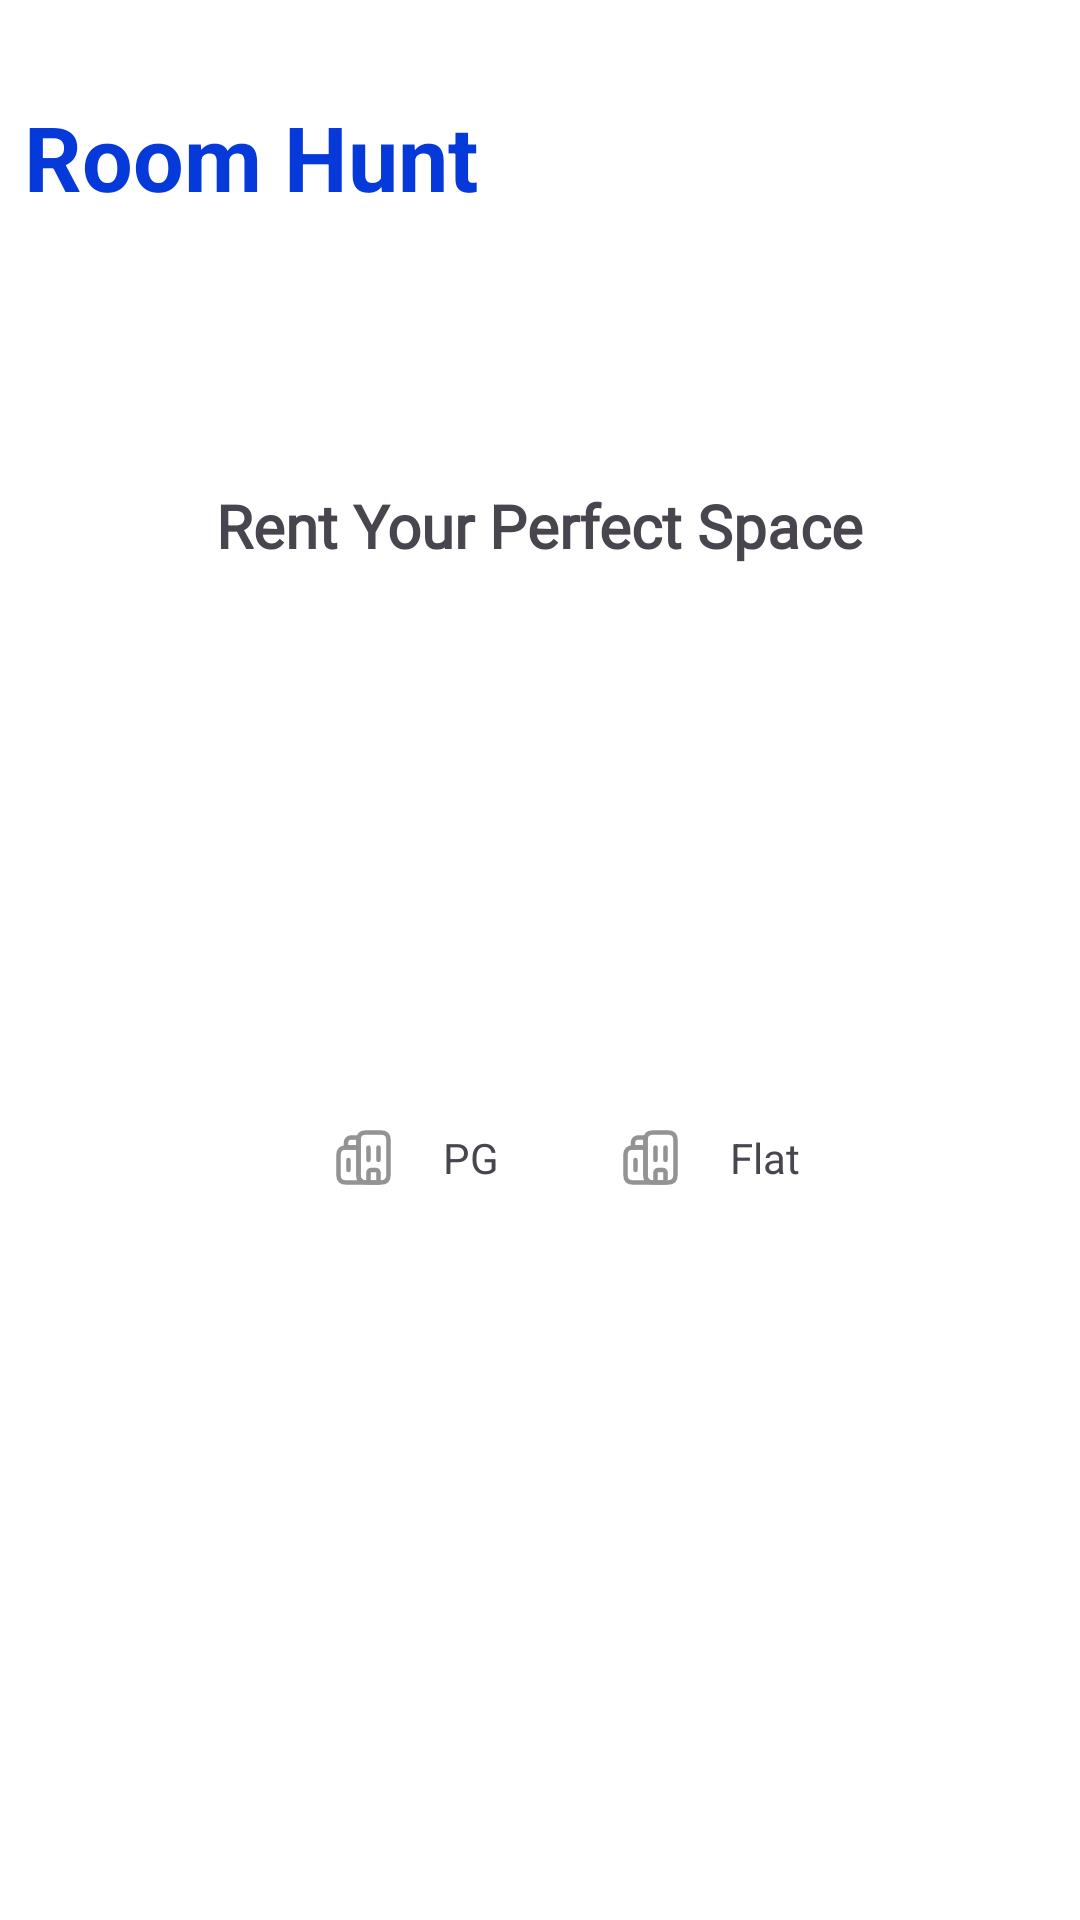

The Android layout XML behind this screen, and the referenced resources:
<!-- AndroidManifest.xml: application theme Theme.RoomHunt -->
<!-- res/layout/activity_main.xml -->
<?xml version="1.0" encoding="utf-8"?>
<androidx.constraintlayout.widget.ConstraintLayout xmlns:android="http://schemas.android.com/apk/res/android"
    xmlns:app="http://schemas.android.com/apk/res-auto"
    xmlns:tools="http://schemas.android.com/tools"
    android:id="@+id/main"
    android:background="#fff"
    android:layout_width="match_parent"
    android:layout_height="match_parent"
    tools:context=".UI.MainActivity">

    

    

    <androidx.constraintlayout.widget.ConstraintLayout
        android:id="@+id/constraintLayout"
        android:layout_width="match_parent"
        android:layout_height="350dp"
        android:background="@drawable/home_backround_image"
        app:layout_constraintEnd_toEndOf="parent"
        app:layout_constraintStart_toStartOf="parent"
        app:layout_constraintTop_toTopOf="parent">

        <TextView
            android:id="@+id/textView"
            android:layout_width="wrap_content"
            android:layout_height="wrap_content"
            android:layout_alignParentStart="true"
            android:layout_alignParentTop="true"
            android:layout_marginStart="8dp"
            android:layout_marginTop="32dp"
            android:text="@string/app_name"
            android:textColor="@color/Yash_Merchant"
            android:textSize="30sp"
            android:textStyle="bold"
            app:layout_constraintStart_toStartOf="parent"
            app:layout_constraintTop_toTopOf="parent" />

        <TextView
            android:id="@+id/tag_line"
            android:layout_width="wrap_content"
            android:layout_height="wrap_content"
            android:fontFamily="@font/poppins"
            android:text="Rent Your Perfect Space"
            android:textSize="20sp"
            android:textStyle="bold"
            app:layout_constraintBottom_toBottomOf="parent"
            app:layout_constraintEnd_toEndOf="parent"
            app:layout_constraintStart_toStartOf="parent"
            app:layout_constraintTop_toTopOf="parent" />
    </androidx.constraintlayout.widget.ConstraintLayout>

    <LinearLayout
        android:id="@+id/filter_layout"
        android:layout_width="match_parent"
        android:layout_height="wrap_content"
        android:layout_marginTop="8dp"
        android:gravity="start"
        android:orientation="horizontal"
        app:layout_constraintEnd_toEndOf="parent"
        app:layout_constraintStart_toStartOf="parent"
        app:layout_constraintTop_toBottomOf="@+id/constraintLayout">

        <TextView
            android:id="@+id/all"
            android:layout_width="wrap_content"
            android:layout_height="40dp"
            android:layout_gravity="center"
            android:layout_margin="8dp"
            android:background="@drawable/filter_btn_bg"
            android:drawableLeft="@drawable/ic_all"
            android:drawablePadding="16dp"
            android:gravity="center"
            android:paddingStart="16dp"
            android:paddingEnd="16dp"
            android:text="All"
            android:textColor="@android:color/white" />

        <TextView
            android:id="@+id/only_pg"
            android:layout_width="wrap_content"
            android:layout_height="40dp"
            android:layout_gravity="center"
            android:drawableLeft="@drawable/ic_building"
            android:drawablePadding="16dp"
            android:background="@drawable/filter_btn_bg"
            android:backgroundTint="#EAEAEA"
            android:paddingStart="16dp"
            android:paddingEnd="16dp"
            android:gravity="center"
            android:text="PG" />

        <TextView
            android:id="@+id/flat"
            android:layout_width="wrap_content"
            android:layout_height="40dp"
            android:layout_gravity="center"
            android:layout_marginStart="8dp"
            android:drawablePadding="16dp"
            android:background="@drawable/filter_btn_bg"
            android:backgroundTint="#EAEAEA"
            android:drawableLeft="@drawable/ic_building"
            android:paddingStart="16dp"
            android:paddingEnd="16dp"
            android:gravity="center"
            android:text="Flat" />
    </LinearLayout>

    <androidx.recyclerview.widget.RecyclerView
        android:id="@+id/recyclerviewHouse"
        android:layout_width="match_parent"
        android:layout_height="wrap_content"
        app:layout_constraintEnd_toEndOf="parent"
        app:layout_constraintHorizontal_bias="0.0"
        app:layout_constraintStart_toStartOf="parent"
        app:layout_constraintTop_toBottomOf="@+id/filter_layout" />

</androidx.constraintlayout.widget.ConstraintLayout>
<!-- resources referenced by this layout -->
<resources>
  <color name="Yash_Merchant">#0539D9</color>
  <!-- drawable ic_all (drawable) -->
  <vector xmlns:android="http://schemas.android.com/apk/res/android"
      android:width="15dp"
      android:height="17dp"
      android:viewportWidth="15"
      android:viewportHeight="17">
    <path
        android:pathData="M12.117,5.425C13.249,5.425 14.167,4.507 14.167,3.375C14.167,2.243 13.249,1.325 12.117,1.325C10.984,1.325 10.067,2.243 10.067,3.375C10.067,4.507 10.984,5.425 12.117,5.425Z"
        android:strokeLineJoin="round"
        android:strokeWidth="1.5"
        android:fillColor="#00000000"
        android:strokeColor="#ffffff"
        android:strokeLineCap="round"/>
    <path
        android:pathData="M2.883,5.425C4.016,5.425 4.933,4.507 4.933,3.375C4.933,2.243 4.016,1.325 2.883,1.325C1.751,1.325 0.833,2.243 0.833,3.375C0.833,4.507 1.751,5.425 2.883,5.425Z"
        android:strokeLineJoin="round"
        android:strokeWidth="1.5"
        android:fillColor="#00000000"
        android:strokeColor="#ffffff"
        android:strokeLineCap="round"/>
    <path
        android:pathData="M12.117,15.675C13.249,15.675 14.167,14.757 14.167,13.625C14.167,12.493 13.249,11.575 12.117,11.575C10.984,11.575 10.067,12.493 10.067,13.625C10.067,14.757 10.984,15.675 12.117,15.675Z"
        android:strokeLineJoin="round"
        android:strokeWidth="1.5"
        android:fillColor="#00000000"
        android:strokeColor="#ffffff"
        android:strokeLineCap="round"/>
    <path
        android:pathData="M2.883,15.675C4.016,15.675 4.933,14.757 4.933,13.625C4.933,12.493 4.016,11.575 2.883,11.575C1.751,11.575 0.833,12.493 0.833,13.625C0.833,14.757 1.751,15.675 2.883,15.675Z"
        android:strokeLineJoin="round"
        android:strokeWidth="1.5"
        android:fillColor="#00000000"
        android:strokeColor="#ffffff"
        android:strokeLineCap="round"/>
  </vector>
  <!-- drawable ic_building: vector/xml drawable (drawable, 2269 chars, omitted) -->
  <string name="app_name">Room Hunt</string>
  <style name="Theme.RoomHunt" parent="Base.Theme.RoomHunt" />
  <style name="Base.Theme.RoomHunt" parent="Theme.Material3.DayNight.NoActionBar">
          
          
          <item name="android:statusBarColor">@color/statusBar_color</item>
          <item name="android:windowLightStatusBar">true</item>
      </style>
  <color name="statusBar_color">#9AFFFFFF</color> white theme color
</resources>
